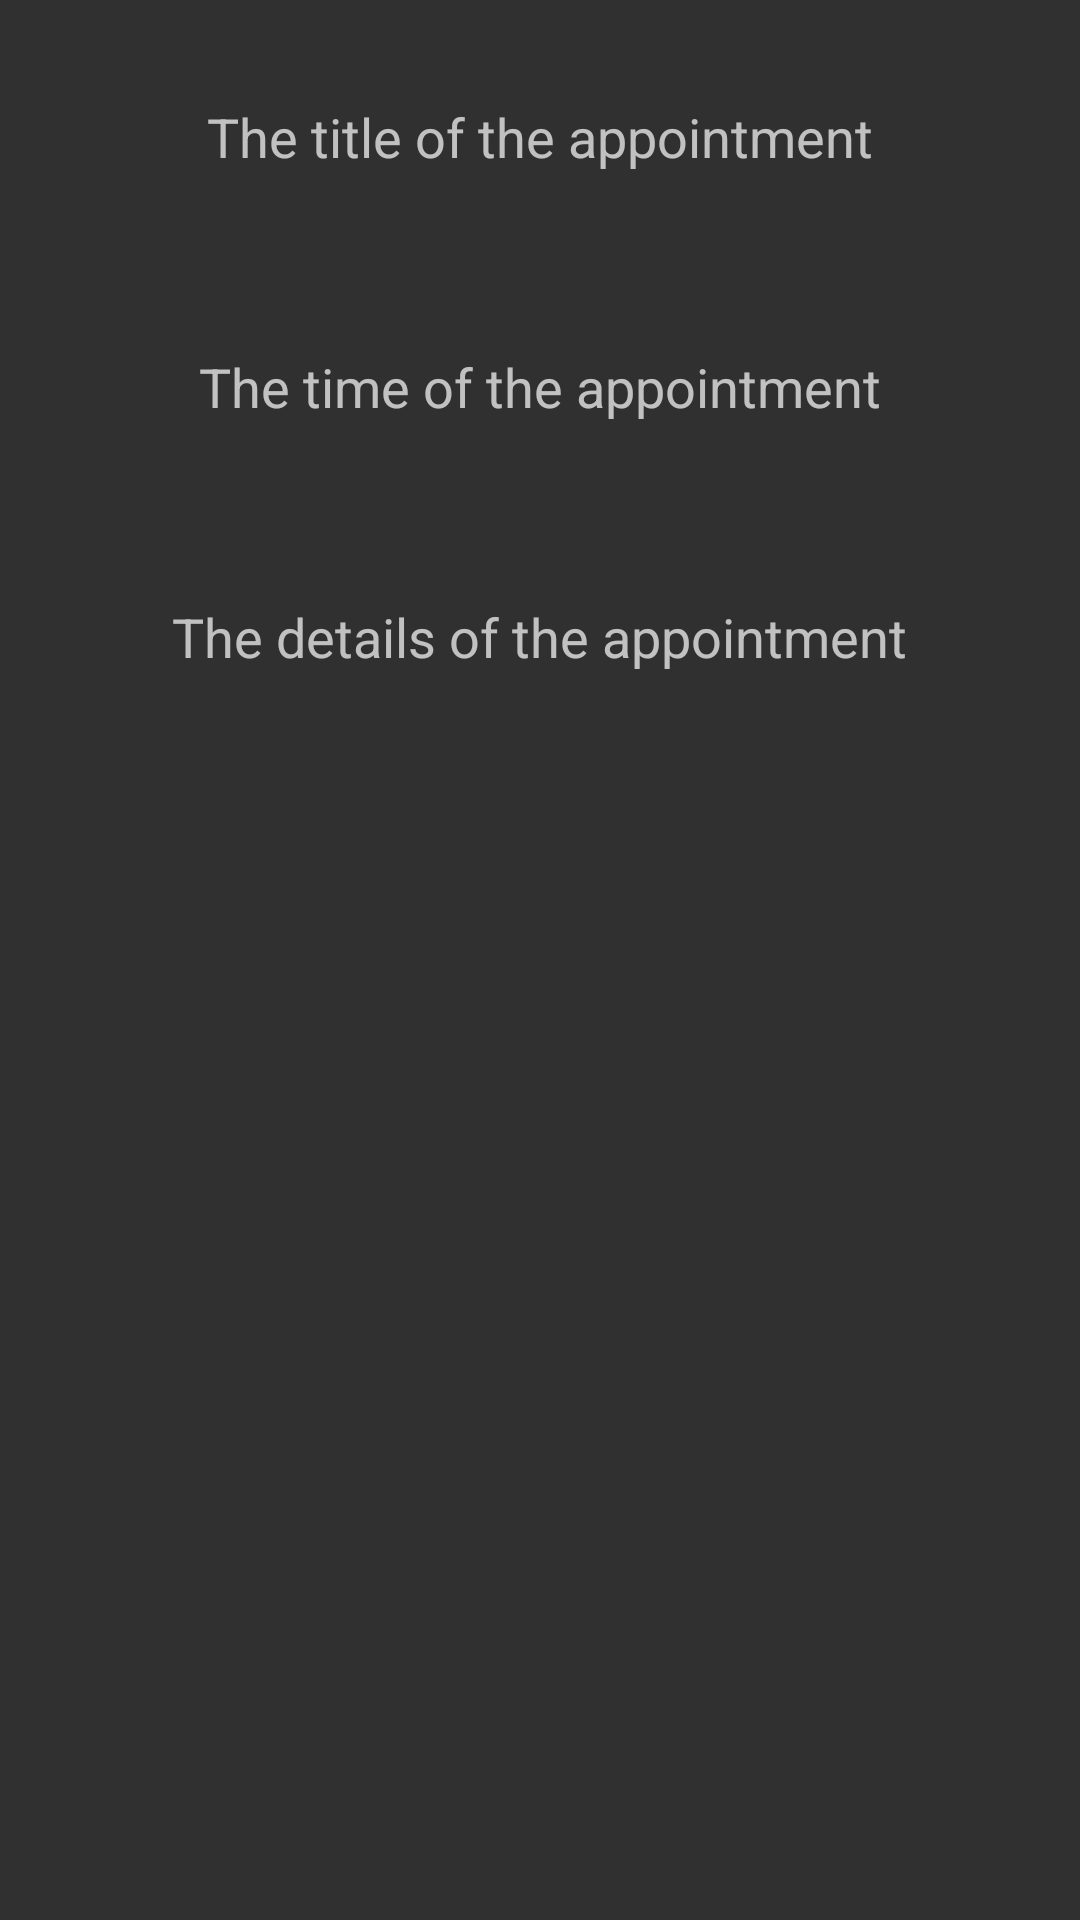

Reconstruct the res/layout file that produces this screen, plus the resources it refers to.
<!-- AndroidManifest.xml: application theme Theme.AppCompat.NoActionBar -->
<!-- res/layout/search_popup.xml -->
<?xml version="1.0" encoding="utf-8"?>
<LinearLayout xmlns:android="http://schemas.android.com/apk/res/android"
    android:id="@+id/searchPopupView"
    android:layout_width="wrap_content"
    android:layout_height="wrap_content"
    android:background="@drawable/border"
    android:padding="10px"
    android:orientation="vertical"
    android:gravity="center"
>

    <ScrollView
        android:layout_width="match_parent"
        android:layout_height="match_parent">
        <LinearLayout
            android:layout_width="match_parent"
            android:layout_height="wrap_content"
            android:orientation="vertical"
            android:gravity="center"
            android:layout_margin="10dp"
            >

            <TextView
                android:layout_width="wrap_content"
                android:layout_height="wrap_content"
                android:textSize="18sp"
                android:layout_margin="20dp"
                android:text="@string/titleTextView"/>

            <TextView
                android:id="@+id/searchedTitle"
                android:layout_width="wrap_content"
                android:layout_height="wrap_content"
                android:textColor="@color/Red"
                android:text="" />

            <TextView
                android:layout_width="wrap_content"
                android:layout_height="wrap_content"
                android:textSize="18sp"
                android:layout_margin="20dp"
                android:text="@string/timeTextView" />

            <TextView
                android:id="@+id/searchedTime"
                android:layout_width="wrap_content"
                android:layout_height="wrap_content"
                android:textColor="@color/Red"
                android:text="" />

            <TextView
                android:layout_width="wrap_content"
                android:layout_height="wrap_content"
                android:textSize="18sp"
                android:layout_margin="20dp"
                android:text="@string/detailsTextView" />

            <TextView
                android:id="@+id/searchedDetails"
                android:layout_width="wrap_content"
                android:layout_height="wrap_content"
                android:text=""
                android:textColor="@color/Red"
                android:layout_marginBottom="30dp"/>
        </LinearLayout>
</ScrollView>
</LinearLayout>
<!-- resources referenced by this layout -->
<resources>
  <color name="Red">#FF0000</color>
  <string name="detailsTextView">The details of the appointment</string>
  <string name="timeTextView">The time of the appointment</string>
  <string name="titleTextView">The title of the appointment</string>
</resources>
